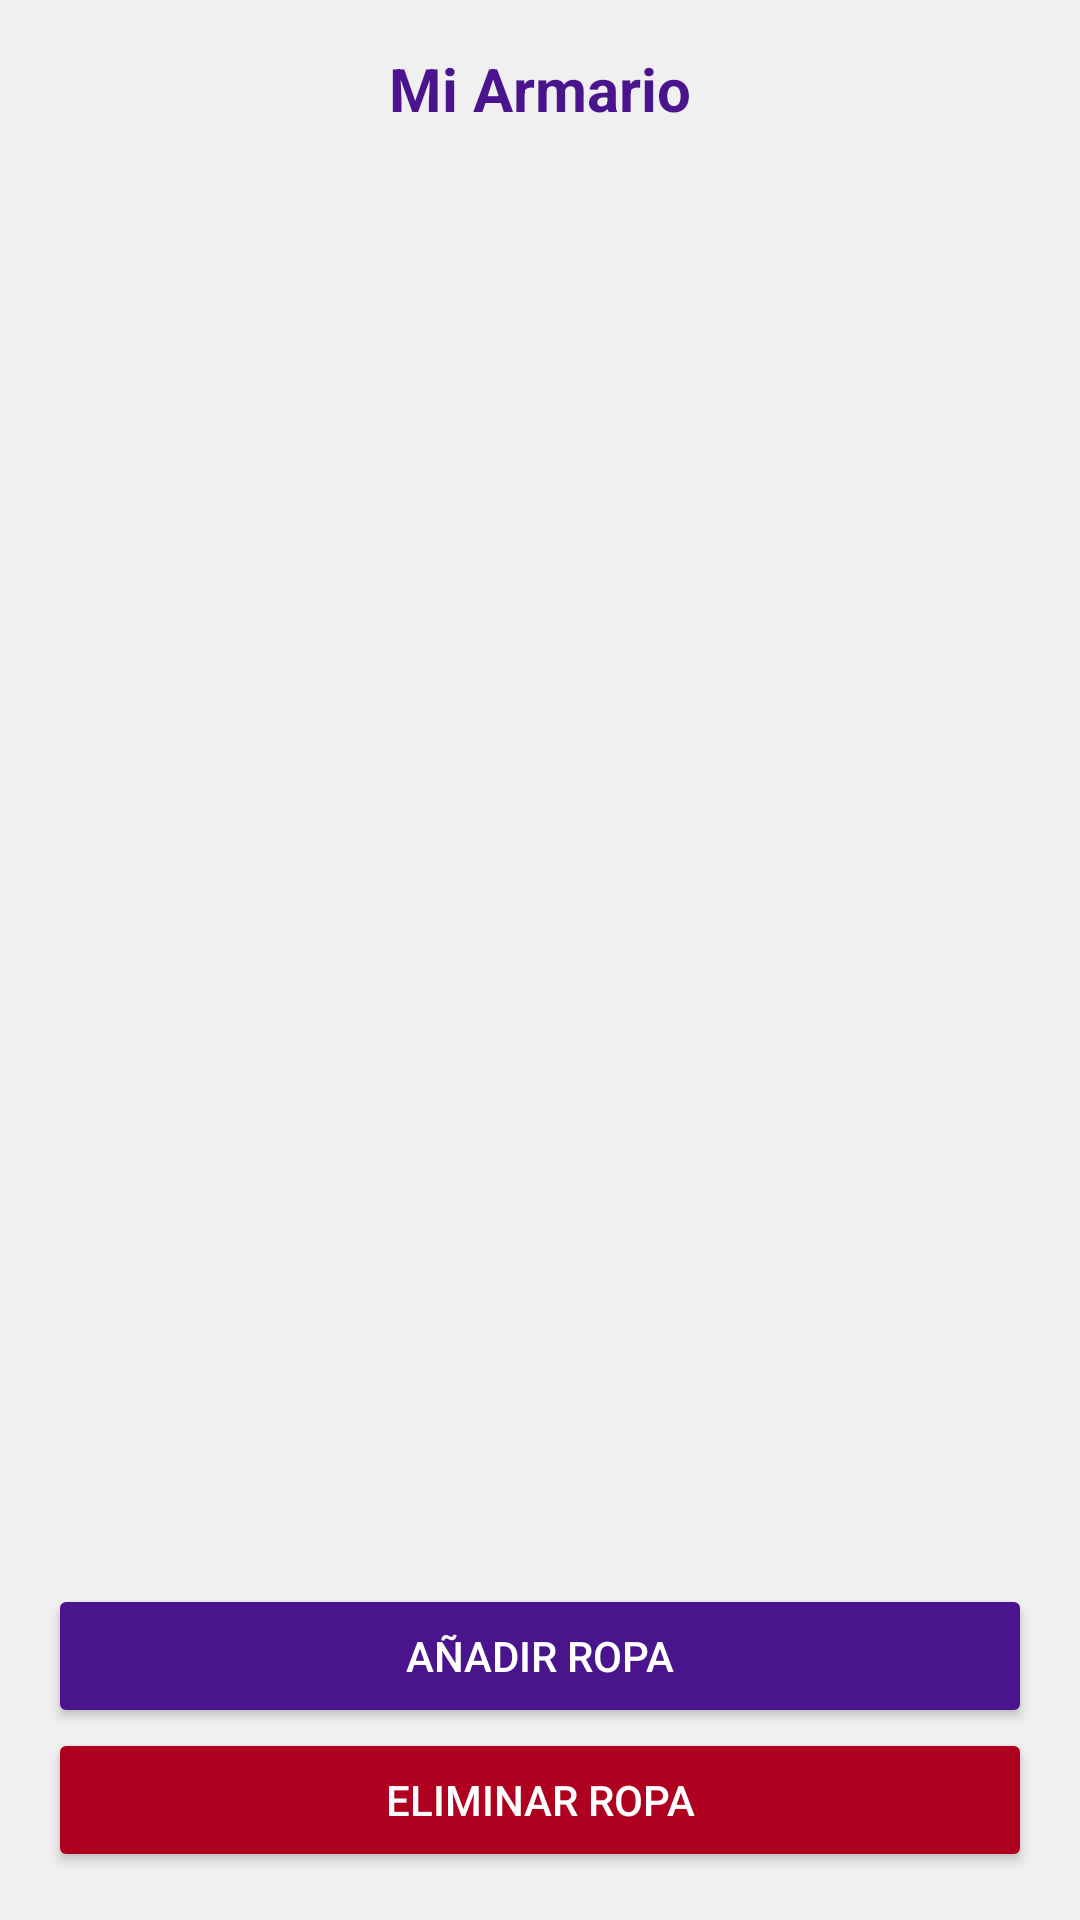

Android layout source for this screen:
<!-- AndroidManifest.xml: application theme Theme.ProyectoDAS -->
<!-- res/layout/fragment_armario.xml -->
<?xml version="1.0" encoding="utf-8"?>
<androidx.constraintlayout.widget.ConstraintLayout
    xmlns:android="http://schemas.android.com/apk/res/android"
    xmlns:app="http://schemas.android.com/apk/res-auto"
    xmlns:tools="http://schemas.android.com/tools"
    android:layout_width="match_parent"
    android:layout_height="match_parent"
    android:background="#F0F0F0">

    <TextView
        android:id="@+id/titulo_armario"
        android:layout_width="wrap_content"
        android:layout_height="wrap_content"
        android:layout_marginVertical="16dp"
        android:text="Mi Armario"
        android:textSize="20sp"
        android:textStyle="bold"
        android:textColor="#4A148C"
        app:layout_constraintEnd_toEndOf="parent"
        app:layout_constraintStart_toStartOf="parent"
        app:layout_constraintTop_toTopOf="parent" />

    <androidx.recyclerview.widget.RecyclerView
        android:id="@+id/recyclerArmario"
        android:layout_width="0dp"
        android:layout_height="0dp"
        android:padding="8dp"
        android:clipToPadding="false"
        app:layout_constraintBottom_toTopOf="@id/btnAnadirRopa"
        app:layout_constraintEnd_toEndOf="parent"
        app:layout_constraintStart_toStartOf="parent"
        app:layout_constraintTop_toBottomOf="@id/titulo_armario"
        tools:listitem="@layout/item_ropa" />

    <Button
        android:id="@+id/btnAnadirRopa"
        android:layout_width="0dp"
        android:layout_height="wrap_content"
        android:layout_marginHorizontal="16dp"
        android:layout_marginTop="8dp"
        android:text="Añadir Ropa"
        android:backgroundTint="#4A148C"
        android:textColor="#FFFFFF"
        app:layout_constraintBottom_toTopOf="@id/btnEliminarRopa"
        app:layout_constraintEnd_toEndOf="parent"
        app:layout_constraintStart_toStartOf="parent" />

    <Button
        android:id="@+id/btnEliminarRopa"
        android:layout_width="0dp"
        android:layout_height="wrap_content"
        android:layout_marginHorizontal="16dp"
        android:layout_marginBottom="16dp"
        android:text="Eliminar Ropa"
        android:backgroundTint="#B00020"
        android:textColor="#FFFFFF"
        app:layout_constraintBottom_toBottomOf="parent"
        app:layout_constraintEnd_toEndOf="parent"
        app:layout_constraintStart_toStartOf="parent" />

</androidx.constraintlayout.widget.ConstraintLayout>
<!-- res/layout/item_ropa.xml (included above) -->
<?xml version="1.0" encoding="utf-8"?>
<com.google.android.material.card.MaterialCardView
    xmlns:android="http://schemas.android.com/apk/res/android"
    xmlns:app="http://schemas.android.com/apk/res-auto"
    android:layout_width="match_parent"
    android:layout_height="wrap_content"
    android:layout_margin="8dp"
    app:cardCornerRadius="12dp"
    app:cardElevation="4dp">

    <LinearLayout
        android:layout_width="match_parent"
        android:layout_height="wrap_content"
        android:orientation="vertical">

        <ImageView
            android:id="@+id/imgPrenda"
            android:layout_width="match_parent"
            android:layout_height="150dp"
            android:scaleType="centerCrop"
            android:src="@drawable/ic_launcher_background" />

        <TextView
            android:id="@+id/txtNombrePrenda"
            android:layout_width="match_parent"
            android:layout_height="wrap_content"
            android:padding="8dp"
            android:gravity="center"
            android:textAlignment="center"
            android:text="Nombre de la prenda"
            android:textStyle="bold" />

        <LinearLayout
            android:layout_width="match_parent"
            android:layout_height="wrap_content"
            android:orientation="horizontal"
            android:gravity="center"
            android:padding="4dp">

            <ImageButton
                android:id="@+id/btnFavorito"
                android:layout_width="48dp"
                android:layout_height="48dp"
                android:background="?attr/selectableItemBackgroundBorderless"
                android:src="@android:drawable/btn_star_big_off"
                android:contentDescription="Añadir a favoritos" />

            <ImageButton
                android:id="@+id/btnAddToOutfit"
                android:layout_width="48dp"
                android:layout_height="48dp"
                android:background="?attr/selectableItemBackgroundBorderless"
                android:src="@android:drawable/ic_menu_add"
                app:tint="#4A148C"
                android:contentDescription="Añadir al outfit" />

        </LinearLayout>

    </LinearLayout>
</com.google.android.material.card.MaterialCardView>
<!-- resources referenced by this layout -->
<resources>
  <!-- drawable ic_launcher_background: webp bitmap (mipmap-mdpi, 9420 bytes) -->
  <style name="Theme.ProyectoDAS" parent="Base.Theme.ProyectoDAS" />
  <style name="Base.Theme.ProyectoDAS" parent="Theme.Material3.DayNight.NoActionBar">
          
          
      </style>
</resources>
